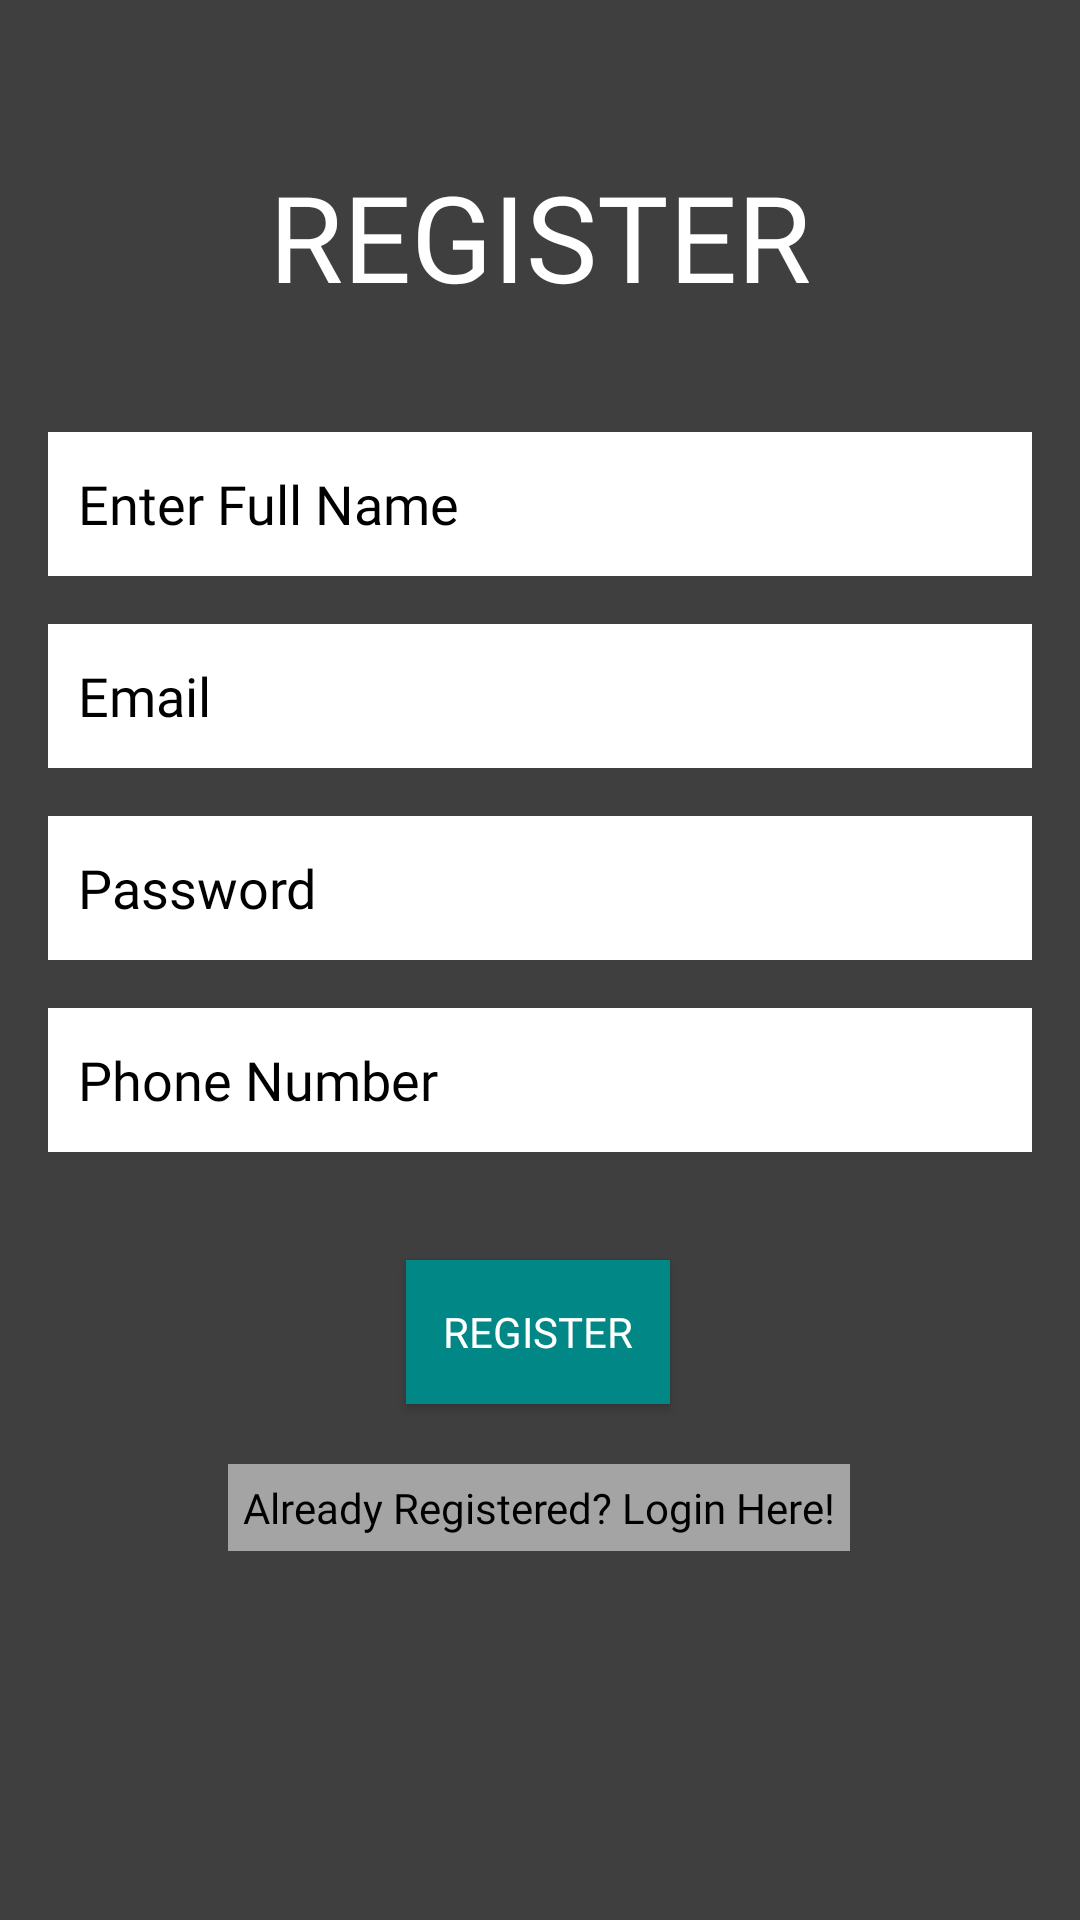

Reconstruct the res/layout file that produces this screen, plus the resources it refers to.
<!-- AndroidManifest.xml: application theme Theme.AppCompat.Light.NoActionBar -->
<!-- res/layout/activity_register.xml -->
<?xml version="1.0" encoding="utf-8"?>
<androidx.constraintlayout.widget.ConstraintLayout xmlns:android="http://schemas.android.com/apk/res/android"
    xmlns:app="http://schemas.android.com/apk/res-auto"
    xmlns:tools="http://schemas.android.com/tools"
    android:layout_width="match_parent"
    android:layout_height="match_parent"
    tools:context=".register"
    android:background="@drawable/ic_black">

    <EditText
        android:id="@+id/fullname"
        android:layout_width="0dp"
        android:layout_height="wrap_content"
        android:layout_marginStart="16dp"
        android:layout_marginTop="144dp"
        android:layout_marginEnd="16dp"
        android:background="@color/white"
        android:ems="10"
        android:fontFamily="@font/autour_one"
        android:hint="Enter Full Name"
        android:inputType="textPersonName"
        android:minHeight="48dp"
        android:padding="10dp"
        android:textColor="@color/black"
        android:textColorHint="@color/black"
        app:layout_constraintEnd_toEndOf="parent"
        app:layout_constraintHorizontal_bias="0.0"
        app:layout_constraintStart_toStartOf="parent"
        app:layout_constraintTop_toTopOf="parent" />

    <EditText
        android:id="@+id/registeremail"
        android:layout_width="0dp"
        android:layout_height="wrap_content"
        android:layout_marginStart="16dp"
        android:layout_marginTop="16dp"
        android:layout_marginEnd="16dp"
        android:background="@color/white"
        android:ems="10"
        android:fontFamily="@font/autour_one"
        android:hint="Email"
        android:inputType="textEmailAddress"
        android:minHeight="48dp"
        android:padding="10dp"
        android:textColor="@color/black"
        android:textColorHint="@color/black"
        app:layout_constraintEnd_toEndOf="parent"
        app:layout_constraintStart_toStartOf="parent"
        app:layout_constraintTop_toBottomOf="@+id/fullname" />

    <EditText
        android:id="@+id/password"
        android:layout_width="0dp"
        android:layout_height="wrap_content"
        android:layout_marginStart="16dp"
        android:layout_marginTop="16dp"
        android:layout_marginEnd="16dp"
        android:background="@color/white"
        android:ems="10"
        android:fontFamily="@font/autour_one"
        android:hint="Password"
        android:inputType="textPassword"
        android:minHeight="48dp"
        android:padding="10dp"
        android:textColor="@color/black"
        android:textColorHint="@color/black"
        app:layout_constraintEnd_toEndOf="parent"
        app:layout_constraintHorizontal_bias="0.497"
        app:layout_constraintStart_toStartOf="parent"
        app:layout_constraintTop_toBottomOf="@+id/registeremail" />

    <EditText
        android:id="@+id/phone"
        android:layout_width="0dp"
        android:layout_height="wrap_content"
        android:layout_marginStart="16dp"
        android:layout_marginTop="16dp"
        android:layout_marginEnd="16dp"
        android:background="@color/white"
        android:ems="10"
        android:fontFamily="@font/autour_one"
        android:hint="Phone Number"
        android:inputType="phone"
        android:minHeight="48dp"
        android:padding="10dp"
        android:textColor="@color/black"
        android:textColorHint="@color/black"
        app:layout_constraintEnd_toEndOf="parent"
        app:layout_constraintStart_toStartOf="parent"
        app:layout_constraintTop_toBottomOf="@+id/password" />

    <Button
        android:id="@+id/register"
        android:layout_width="wrap_content"
        android:layout_height="wrap_content"
        android:layout_marginTop="36dp"
        android:background="@color/teal_700"
        android:fontFamily="@font/aclonica"
        android:text="Register"
        android:textColor="@color/white"
        app:layout_constraintEnd_toEndOf="parent"
        app:layout_constraintHorizontal_bias="0.498"
        app:layout_constraintStart_toStartOf="parent"
        app:layout_constraintTop_toBottomOf="@+id/phone"
        tools:ignore="TextContrastCheck" />

    <TextView
        android:id="@+id/textView"
        android:layout_width="wrap_content"
        android:layout_height="wrap_content"
        android:layout_marginTop="20dp"
        android:text="Already Registered? Login Here!"
        android:fontFamily="@font/aclonica"
        app:layout_constraintEnd_toEndOf="parent"
        android:background="#A5A4A4"
        android:textColor="@color/black"
        android:padding="5dp"
        app:layout_constraintHorizontal_bias="0.498"
        app:layout_constraintStart_toStartOf="parent"
        app:layout_constraintTop_toBottomOf="@+id/register" />

    <TextView
        android:id="@+id/textregister"
        android:layout_width="wrap_content"
        android:layout_height="wrap_content"
        android:layout_marginTop="52dp"
        android:fontFamily="@font/abril_fatface"
        android:text="REGISTER"
        android:textColor="@color/white"
        android:textSize="40dp"
        app:layout_constraintEnd_toEndOf="parent"
        app:layout_constraintStart_toStartOf="parent"
        app:layout_constraintTop_toTopOf="parent" />

    <ProgressBar
        android:id="@+id/progressBar"
        style="?android:attr/progressBarStyle"
        android:layout_width="wrap_content"
        android:layout_height="wrap_content"
        android:layout_marginTop="24dp"
        android:visibility="invisible"
        app:layout_constraintEnd_toEndOf="parent"
        app:layout_constraintHorizontal_bias="0.498"
        app:layout_constraintStart_toStartOf="parent"
        app:layout_constraintTop_toBottomOf="@+id/textView" />

</androidx.constraintlayout.widget.ConstraintLayout>
<!-- resources referenced by this layout -->
<resources>
  <!-- drawable ic_black (drawable) -->
  <vector xmlns:android="http://schemas.android.com/apk/res/android"
      android:width="720dp"
      android:height="1280dp"
      android:viewportWidth="720"
      android:viewportHeight="1280">
    <path
        android:pathData="M720,0H0V1280H720V0Z"
        android:fillColor="#000000"
        android:fillAlpha="0.75"/>
  </vector>
  <!-- not gathered from this repository: default colours our renderer supplied (Android Studio template values) -->
  <color name="teal_700">#FF018786</color>
  <color name="black">#FF000000</color>
  <color name="white">#FFFFFFFF</color>
</resources>
